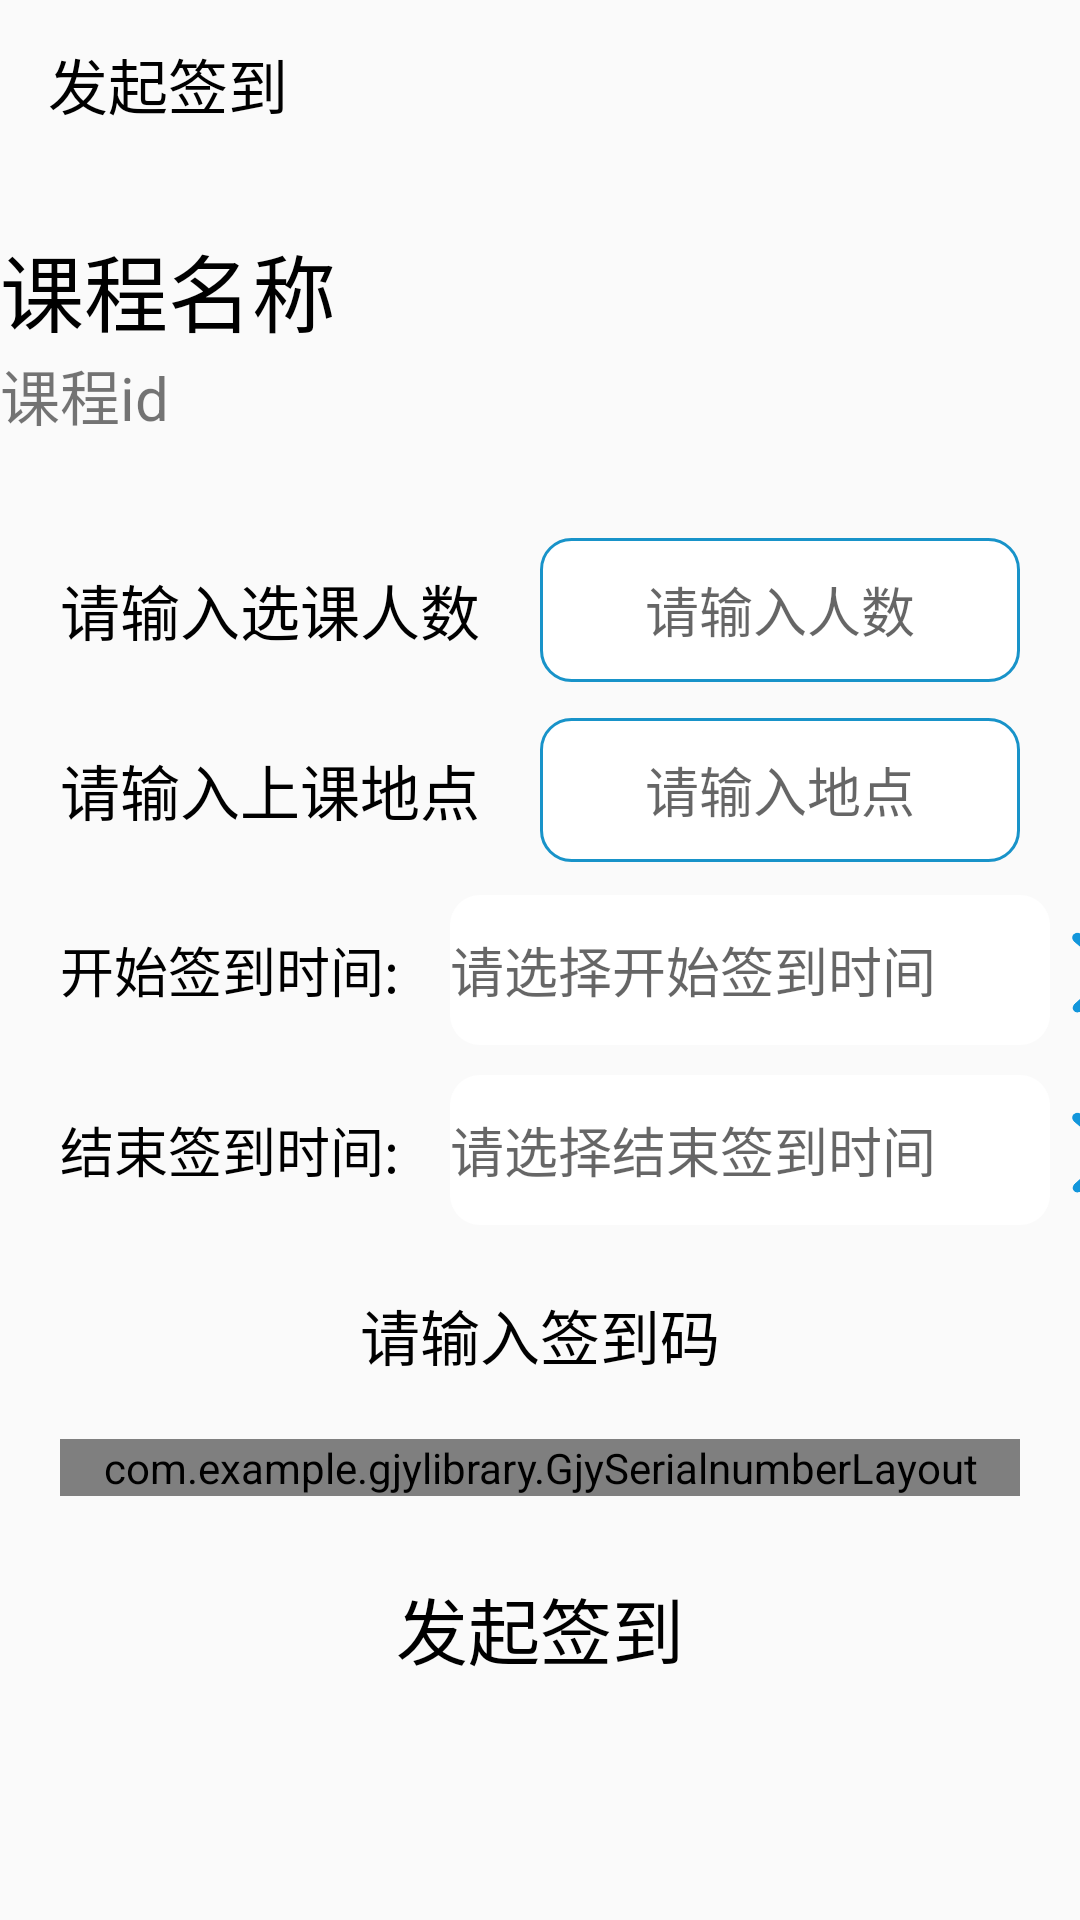

The Android layout XML behind this screen, and the referenced resources:
<!-- AndroidManifest.xml: application theme Theme.Sign -->
<!-- res/layout/activity_show_class.xml -->
<?xml version="1.0" encoding="utf-8"?>
<LinearLayout xmlns:android="http://schemas.android.com/apk/res/android"
    xmlns:app="http://schemas.android.com/apk/res-auto"
    xmlns:tools="http://schemas.android.com/tools"
    android:layout_width="match_parent"
    android:layout_height="match_parent"
    tools:context=".ui.activity.ShowClassActivity"
    android:orientation="vertical">

    <androidx.appcompat.widget.Toolbar
        android:id="@+id/toolBar"
        android:layout_width="match_parent"
        android:layout_height="?attr/actionBarSize"
        app:title="发起签到"
        app:titleTextColor="@color/black"/>

    <LinearLayout
        android:layout_width="match_parent"
        android:layout_height="match_parent"
        android:layout_marginTop="20dp"
        android:orientation="vertical">

        <TextView
            android:id="@+id/ClassName"
            android:layout_width="match_parent"
            android:layout_height="wrap_content"
            android:text="课程名称"
            android:textSize="28sp"
            android:textColor="@color/black"/>

        <TextView
            android:id="@+id/ClassId"
            android:layout_width="match_parent"
            android:layout_height="wrap_content"
            android:text="课程id"
            android:textSize="20sp"/>
        <View
            android:layout_marginTop="20dp"
            android:layout_width="match_parent"
            android:layout_height="2dp"
            android:background="@color/divider"/>


        <LinearLayout
            android:layout_marginTop="10dp"
            android:layout_width="match_parent"
            android:layout_height="50dp"
            android:orientation="horizontal"
            android:layout_marginLeft="20dp">

            <TextView
                android:layout_width="wrap_content"
                android:layout_height="match_parent"
                android:text="请输入选课人数"
                android:textSize="20sp"
                android:gravity="center"
                android:textColor="@color/black"/>

            <EditText
                android:id="@+id/ClassNumber"
                android:layout_marginLeft="20dp"
                android:layout_marginRight="20dp"
                android:layout_width="match_parent"
                android:layout_height="48dp"
                android:layout_gravity="center"
                android:background="@drawable/shape_serchar_boc"
                android:hint="请输入人数"
                android:gravity="center"
                android:inputType="number"/>

        </LinearLayout>

        <LinearLayout
            android:layout_marginTop="10dp"
            android:layout_width="match_parent"
            android:layout_height="50dp"
            android:orientation="horizontal"
            android:layout_marginLeft="20dp">

            <TextView
                android:layout_width="wrap_content"
                android:layout_height="match_parent"
                android:text="请输入上课地点"
                android:textSize="20sp"
                android:gravity="center"
                android:textColor="@color/black"/>

            <EditText
                android:id="@+id/Class_address"
                android:layout_marginLeft="20dp"
                android:layout_marginRight="20dp"
                android:layout_width="match_parent"
                android:layout_height="48dp"
                android:layout_gravity="center"
                android:background="@drawable/shape_serchar_boc"
                android:hint="请输入地点"
                android:gravity="center"
                android:inputType="number"/>

        </LinearLayout>

        <LinearLayout
            android:id="@+id/SelectTimeLayout"
            android:layout_marginTop="10dp"
            android:layout_width="match_parent"
            android:layout_height="50dp"
            android:orientation="horizontal"
            android:layout_marginLeft="20dp">
            <TextView
                android:layout_width="130dp"
                android:layout_height="match_parent"
                android:text="开始签到时间:"
                android:textSize="18sp"
                android:gravity="center_vertical"
                android:textColor="@color/black"/>

            <TextView
                android:id="@+id/show_time"
                android:layout_width="200dp"
                android:layout_height="match_parent"
                android:gravity="center_vertical"
                android:background="@drawable/shape_serchar_boc1"
                android:textColor="@color/black"
                android:textSize="18sp"
                android:hint="请选择开始签到时间"/>

            <ImageView
                android:id="@+id/timeSelect"
                android:layout_width="30dp"
                android:layout_height="30dp"
                android:src="@mipmap/right"
                android:layout_gravity="center_vertical"
                />
        </LinearLayout>

        <LinearLayout
            android:id="@+id/SelectTimeLayout1"
            android:layout_marginTop="10dp"
            android:layout_width="match_parent"
            android:layout_height="50dp"
            android:orientation="horizontal"
            android:layout_marginLeft="20dp">
            <TextView
                android:layout_width="130dp"
                android:layout_height="match_parent"
                android:text="结束签到时间:"
                android:textSize="18sp"
                android:gravity="center_vertical"
                android:textColor="@color/black"/>

            <TextView
                android:id="@+id/show_time1"
                android:layout_width="200dp"
                android:layout_height="match_parent"
                android:gravity="center_vertical"
                android:background="@drawable/shape_serchar_boc1"
                android:textColor="@color/black"
                android:textSize="18sp"
                android:hint="请选择结束签到时间"/>

            <ImageView
                android:id="@+id/timeSelect1"
                android:layout_width="30dp"
                android:layout_height="30dp"
                android:src="@mipmap/right"
                android:layout_gravity="center_vertical"
                />
        </LinearLayout>

        <View
            android:layout_marginTop="10dp"
            android:layout_width="match_parent"
            android:layout_height="2dp"
            android:background="@color/divider"/>


        <TextView
            android:layout_marginTop="10dp"
            android:layout_width="match_parent"
            android:layout_height="wrap_content"
            android:text="请输入签到码"
            android:textSize="20sp"
            android:textColor="@color/black"
            android:gravity="center"/>

        <com.example.gjylibrary.GjySerialnumberLayout
            android:id="@+id/verification_code"
            android:layout_width="match_parent"
            android:layout_height="wrap_content"
            android:layout_marginLeft="20dp"
            android:layout_marginTop="20dp"
            android:layout_marginRight="20dp"
            app:code_number="4"/>

        <Button
            android:id="@+id/ClassSign"
            android:layout_width="200dp"
            android:layout_height="wrap_content"
            android:layout_marginTop="20dp"
            android:layout_gravity="center_horizontal"
            android:background="@drawable/btn_selector"
            android:text="发起签到"
            android:textSize="24sp"
            android:textColor="@color/black"/>
    </LinearLayout>

</LinearLayout>
<!-- resources referenced by this layout -->
<resources>
  <!-- drawable shape_serchar_boc (drawable) -->
  <?xml version="1.0" encoding="utf-8"?>
  <shape xmlns:android="http://schemas.android.com/apk/res/android">
  
      <corners android:radius="10dp"/>
      <solid android:color="#ffffff"/>
  
      <stroke
          android:width="1dp"
          android:color="#1893C9"/>
  </shape>
  <!-- drawable shape_serchar_boc1 (drawable) -->
  <?xml version="1.0" encoding="utf-8"?>
  <shape xmlns:android="http://schemas.android.com/apk/res/android">
  
      <corners android:radius="10dp"/>
      <solid android:color="#ffffff"/>
  
  
  
  
  </shape>
  <!-- mipmap right: png bitmap (mipmap-xxxhdpi, 5178 bytes) -->
  <style name="Theme.Sign" parent="Theme.AppCompat.Light.NoActionBar">
          
          <item name="colorPrimary">@color/purple_500</item>
          <item name="colorPrimaryVariant">@color/purple_700</item>
          <item name="colorOnPrimary">@color/white</item>
          
          <item name="colorSecondary">@color/teal_200</item>
          <item name="colorSecondaryVariant">@color/teal_700</item>
          <item name="colorOnSecondary">@color/black</item>
          
          <item name="android:statusBarColor" tools:targetApi="l">?attr/colorPrimaryVariant</item>
          
      </style>
  <!-- not gathered from this repository: default colours our renderer supplied (Android Studio template values) -->
  <color name="purple_500">#FF6200EE</color>
  <color name="purple_700">#FF3700B3</color>
  <color name="teal_200">#FF03DAC5</color>
  <color name="teal_700">#FF018786</color>
  <color name="black">#FF000000</color>
  <color name="white">#FFFFFFFF</color>
</resources>
